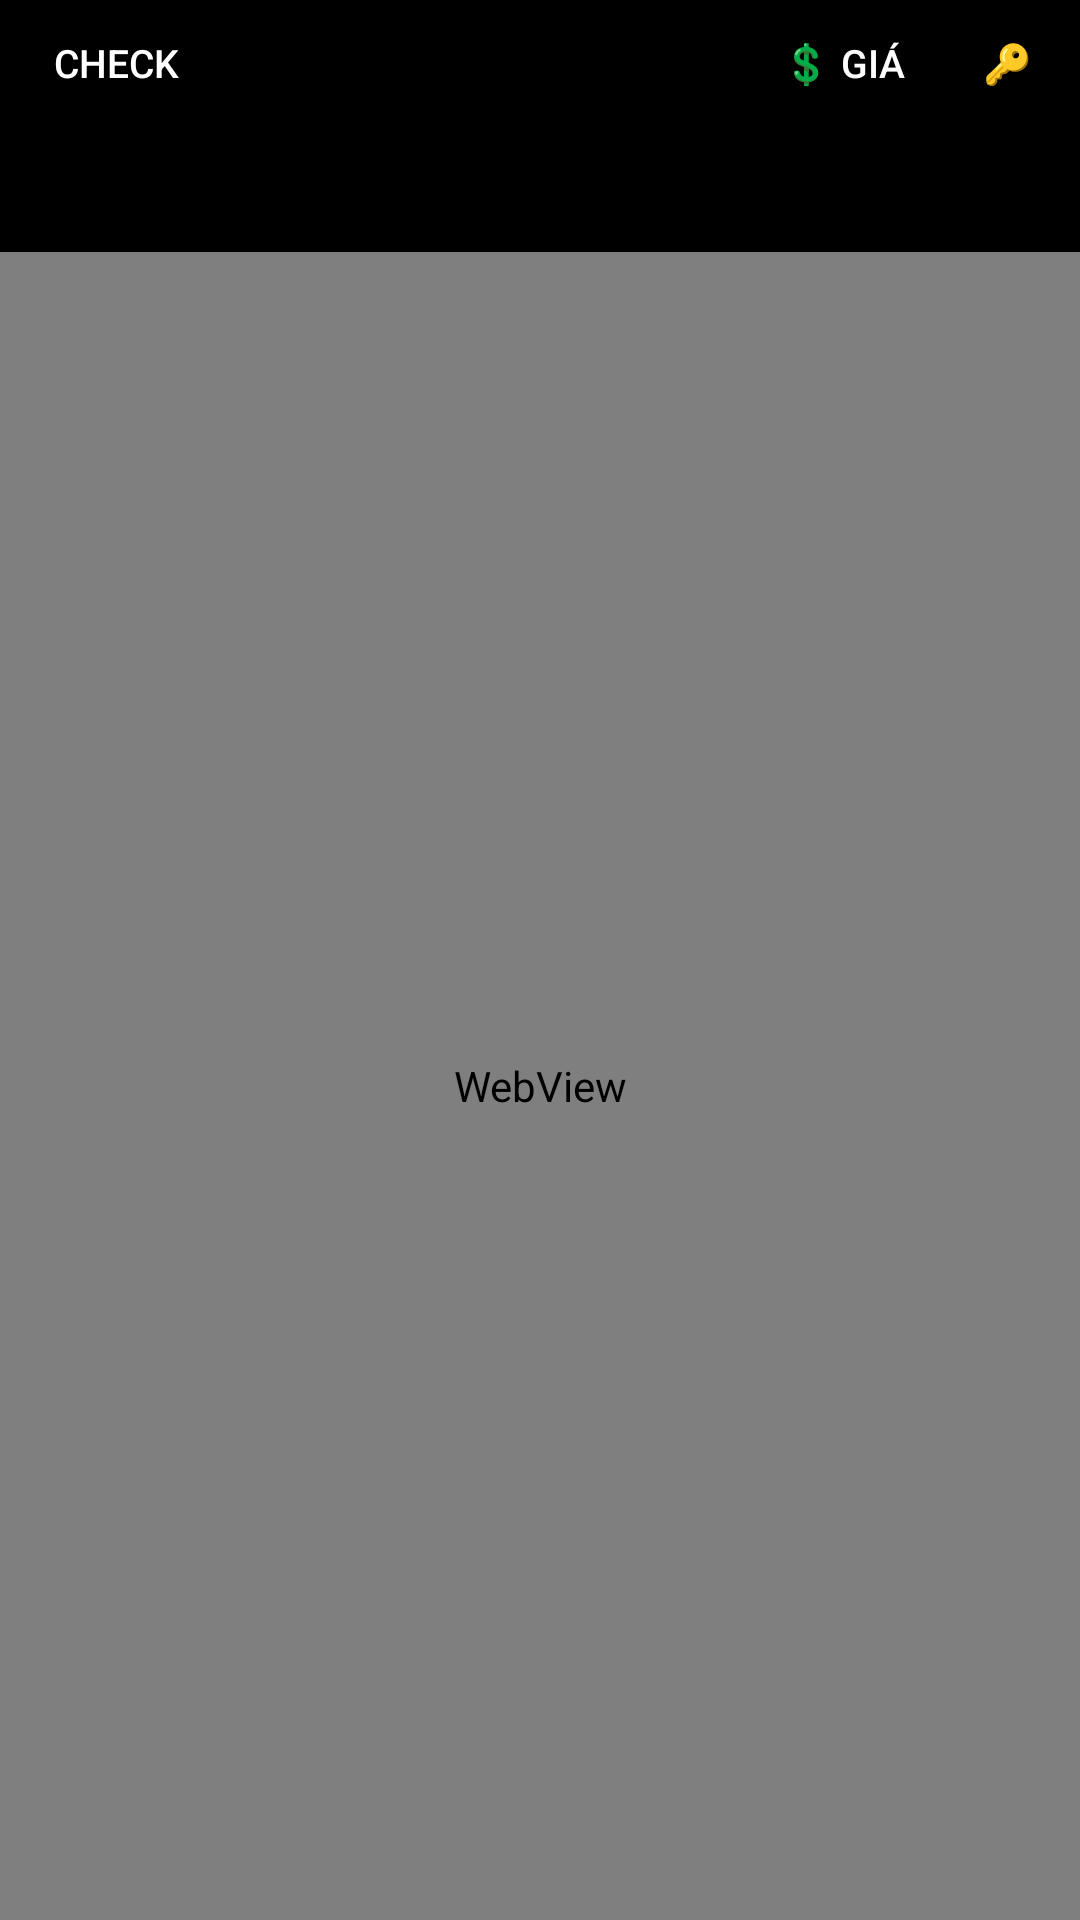

Android layout source for this screen:
<!-- AndroidManifest.xml: application theme Theme.PlateChecker -->
<!-- res/layout/activity_webview.xml -->
<?xml version="1.0" encoding="utf-8"?>
<androidx.constraintlayout.widget.ConstraintLayout
    xmlns:android="http://schemas.android.com/apk/res/android"
    xmlns:app="http://schemas.android.com/apk/res-auto"
    android:layout_width="match_parent"
    android:layout_height="match_parent"
    android:background="#000000">

    
    <ImageView
        android:id="@+id/imgPlate"
        android:layout_width="0dp"
        android:layout_height="84dp"
        android:scaleType="fitXY"
        android:background="#000000"
        android:contentDescription="Ảnh biển số"
        app:layout_constraintTop_toTopOf="parent"
        app:layout_constraintStart_toStartOf="parent"
        app:layout_constraintEnd_toEndOf="parent" />

    <WebView
        android:id="@+id/webView"
        android:layout_width="0dp"
        android:layout_height="0dp"
        app:layout_constraintTop_toBottomOf="@id/imgPlate"
        app:layout_constraintBottom_toBottomOf="parent"
        app:layout_constraintStart_toStartOf="parent"
        app:layout_constraintEnd_toEndOf="parent" />

    <Button
        android:id="@+id/btnRegistryCheck"
        android:layout_width="wrap_content"
        android:layout_height="34dp"
        android:layout_marginStart="6dp"
        android:layout_marginTop="4dp"
        android:minWidth="0dp"
        android:minHeight="0dp"
        android:paddingStart="12dp"
        android:paddingEnd="12dp"
        android:text="Check"
        android:textSize="13sp"
        android:background="@drawable/bg_floating_button"
        android:textColor="#FFFFFF"
        app:layout_constraintTop_toTopOf="@id/imgPlate"
        app:layout_constraintStart_toStartOf="parent" />

    <Button
        android:id="@+id/btnManageCredentials"
        android:layout_width="wrap_content"
        android:layout_height="34dp"
        android:layout_marginTop="4dp"
        android:layout_marginEnd="6dp"
        android:minWidth="0dp"
        android:minHeight="0dp"
        android:paddingStart="10dp"
        android:paddingEnd="10dp"
        android:text="🔑"
        android:textSize="13sp"
        android:background="@drawable/bg_floating_button"
        android:textColor="#FFFFFF"
        app:layout_constraintTop_toTopOf="@id/imgPlate"
        app:layout_constraintEnd_toEndOf="parent" />

    <Button
        android:id="@+id/btnPriceList"
        android:layout_width="wrap_content"
        android:layout_height="34dp"
        android:layout_marginTop="4dp"
        android:layout_marginEnd="6dp"
        android:minWidth="0dp"
        android:minHeight="0dp"
        android:paddingStart="10dp"
        android:paddingEnd="10dp"
        android:text="💲 Giá"
        android:textSize="13sp"
        android:background="@drawable/bg_floating_button"
        android:textColor="#FFFFFF"
        app:layout_constraintTop_toTopOf="@id/imgPlate"
        app:layout_constraintEnd_toStartOf="@id/btnManageCredentials" />

    
    <FrameLayout
        android:id="@+id/priceOverlay"
        android:layout_width="0dp"
        android:layout_height="0dp"
        android:background="#CC000000"
        android:visibility="gone"
        android:clickable="true"
        android:focusable="true"
        app:layout_constraintTop_toTopOf="parent"
        app:layout_constraintBottom_toBottomOf="parent"
        app:layout_constraintStart_toStartOf="parent"
        app:layout_constraintEnd_toEndOf="parent">

        <LinearLayout
            android:layout_width="match_parent"
            android:layout_height="match_parent"
            android:orientation="vertical"
            android:padding="16dp">

            <LinearLayout
                android:layout_width="match_parent"
                android:layout_height="wrap_content"
                android:orientation="horizontal"
                android:gravity="center_vertical"
                android:paddingBottom="8dp">

                <TextView
                    android:layout_width="0dp"
                    android:layout_height="wrap_content"
                    android:layout_weight="1"
                    android:text="Bảng giá theo loại xe"
                    android:textColor="#FFFFFF"
                    android:textSize="18sp"
                    android:textStyle="bold" />

                <Button
                    android:id="@+id/btnUploadPriceImage"
                    android:layout_width="wrap_content"
                    android:layout_height="wrap_content"
                    android:layout_marginEnd="6dp"
                    android:minWidth="0dp"
                    android:minHeight="0dp"
                    android:paddingStart="10dp"
                    android:paddingEnd="10dp"
                    android:paddingTop="10dp"
                    android:paddingBottom="10dp"
                    android:text="Up"
                    android:textSize="13sp"
                    android:background="#88000000"
                    android:textColor="#FFFFFF" />

                <Button
                    android:id="@+id/btnDeletePriceImage"
                    android:layout_width="wrap_content"
                    android:layout_height="wrap_content"
                    android:layout_marginEnd="6dp"
                    android:minWidth="0dp"
                    android:minHeight="0dp"
                    android:paddingStart="10dp"
                    android:paddingEnd="10dp"
                    android:paddingTop="10dp"
                    android:paddingBottom="10dp"
                    android:text="Xóa"
                    android:textSize="13sp"
                    android:background="#88000000"
                    android:textColor="#FFFFFF"
                    android:visibility="gone" />

                <Button
                    android:id="@+id/btnClosePriceList"
                    android:layout_width="wrap_content"
                    android:layout_height="wrap_content"
                    android:minWidth="0dp"
                    android:minHeight="0dp"
                    android:padding="10dp"
                    android:text="✕"
                    android:textSize="16sp"
                    android:background="#88000000"
                    android:textColor="#FFFFFF" />

            </LinearLayout>

            <FrameLayout
                android:layout_width="match_parent"
                android:layout_height="0dp"
                android:layout_weight="1">

                <ScrollView
                    android:id="@+id/priceTableScrollView"
                    android:layout_width="match_parent"
                    android:layout_height="match_parent">

                    <LinearLayout
                        android:id="@+id/priceTableContainer"
                        android:layout_width="match_parent"
                        android:layout_height="wrap_content"
                        android:orientation="vertical" />

                </ScrollView>

                <ImageView
                    android:id="@+id/imgCustomPriceTable"
                    android:layout_width="match_parent"
                    android:layout_height="match_parent"
                    android:adjustViewBounds="false"
                    android:background="#000000"
                    android:contentDescription="Ảnh bảng giá đã up"
                    android:scaleType="fitXY"
                    android:visibility="gone" />

            </FrameLayout>

        </LinearLayout>

    </FrameLayout>

</androidx.constraintlayout.widget.ConstraintLayout>
<!-- resources referenced by this layout -->
<resources>
  <!-- drawable bg_floating_button (drawable) -->
  <?xml version="1.0" encoding="utf-8"?>
  <shape xmlns:android="http://schemas.android.com/apk/res/android">
      <solid android:color="#4D000000" />
      <corners android:radius="22dp" />
      <padding
          android:left="12dp"
          android:top="8dp"
          android:right="12dp"
          android:bottom="8dp" />
  </shape>
  <style name="Theme.PlateChecker" parent="Theme.MaterialComponents.DayNight.NoActionBar" />
</resources>
